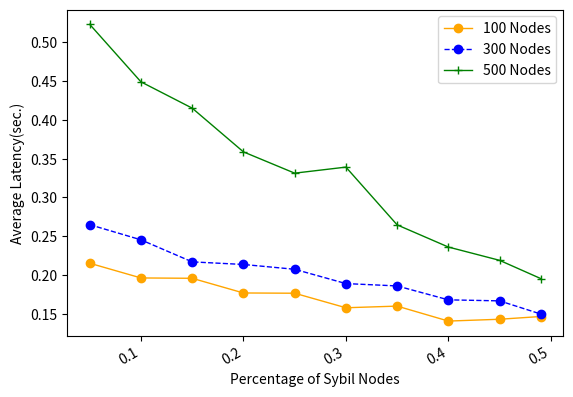

Generate this figure with matplotlib:
import numpy as np
from scipy.special import perm, comb
import matplotlib.pyplot as plt
import matplotlib.pylab as mp
from scipy.signal import savgol_filter
from scipy.interpolate import make_interp_spline


N = 100
p_hard = 0.33
# N = np.arange(0.5, 5.1, 0.5)
x = [0.05, 0.1, 0.15, 0.2, 0.25, 0.3, 0.35, 0.4, 0.45, 0.49]
# y1 = [0.214965, 0.215655, 0.19636, 0.217775, 0.217125, 0.15878, 0.18031, 0.201845, 0.10572, 0.210755]
# y2 = [0.26729, 0.26161, 0.22318, 0.25583, 0.23627, 0.23238, 0.214695, 0.214685, 0.21554, 0.218045]
# y3 = [0.58152, 0.476725, 0.466345, 0.42336, 0.39809, 0.383925, 0.370145, 0.31024, 0.303465, 0.265285]

# y1 = [0.21545, 0.216365, 0.21604, 0.19814, 0.217705, 0.159845, 0.181425, 0.201045, 0.184115, 0.170655]
# y2 = [0.24776, 0.261335, 0.22083, 0.236635, 0.236325, 0.21536, 0.178645, 0.21668, 0.23172, 0.2202]
# y3 = [0.546585, 0.50216, 0.453375, 0.41701, 0.39222, 0.337535, 0.35245, 0.310665, 0.286795, 0.283625]

y1 = [0.21509, 0.196115, 0.19566, 0.17674, 0.176405, 0.15767, 0.15979, 0.140495, 0.142845, 0.14639]
y2 = [0.264815, 0.24529, 0.216835, 0.213495, 0.20729, 0.188855, 0.18581, 0.167875, 0.16655, 0.149645]
# y3 = [0.523165, 0.449015, 0.41511, 0.35871, 0.331255, 0.33905, 0.264555, 0.235965, 0.218815, 0.19539]
y3 = [0.523165, 0.449015, 0.41511, 0.35871, 0.331255, 0.33905, 0.264555, 0.235965, 0.218815, 0.19539]

fig, ax1 = mp.subplots()
# ax2= ax1.twinx()
plt.plot(x, y1, 'o-', c='orange', label ='100 Nodes', linewidth=1)
# plt.legend(loc=2, ncol = 1, mode='None')
plt.plot(x, y2, 'o--', c='blue', label ='300 Nodes', linewidth=1)
plt.plot(x, y3, '+-', c='green', label ='500 Nodes', linewidth=1)
plt.legend(loc=1, ncol = 1, mode='None')
ax1.set_xlabel('Percentage of Sybil Nodes',fontsize=10)
ax1.set_ylabel('Average Latency(sec.)',fontsize=10)
plt.gcf().autofmt_xdate()
plt.show()
